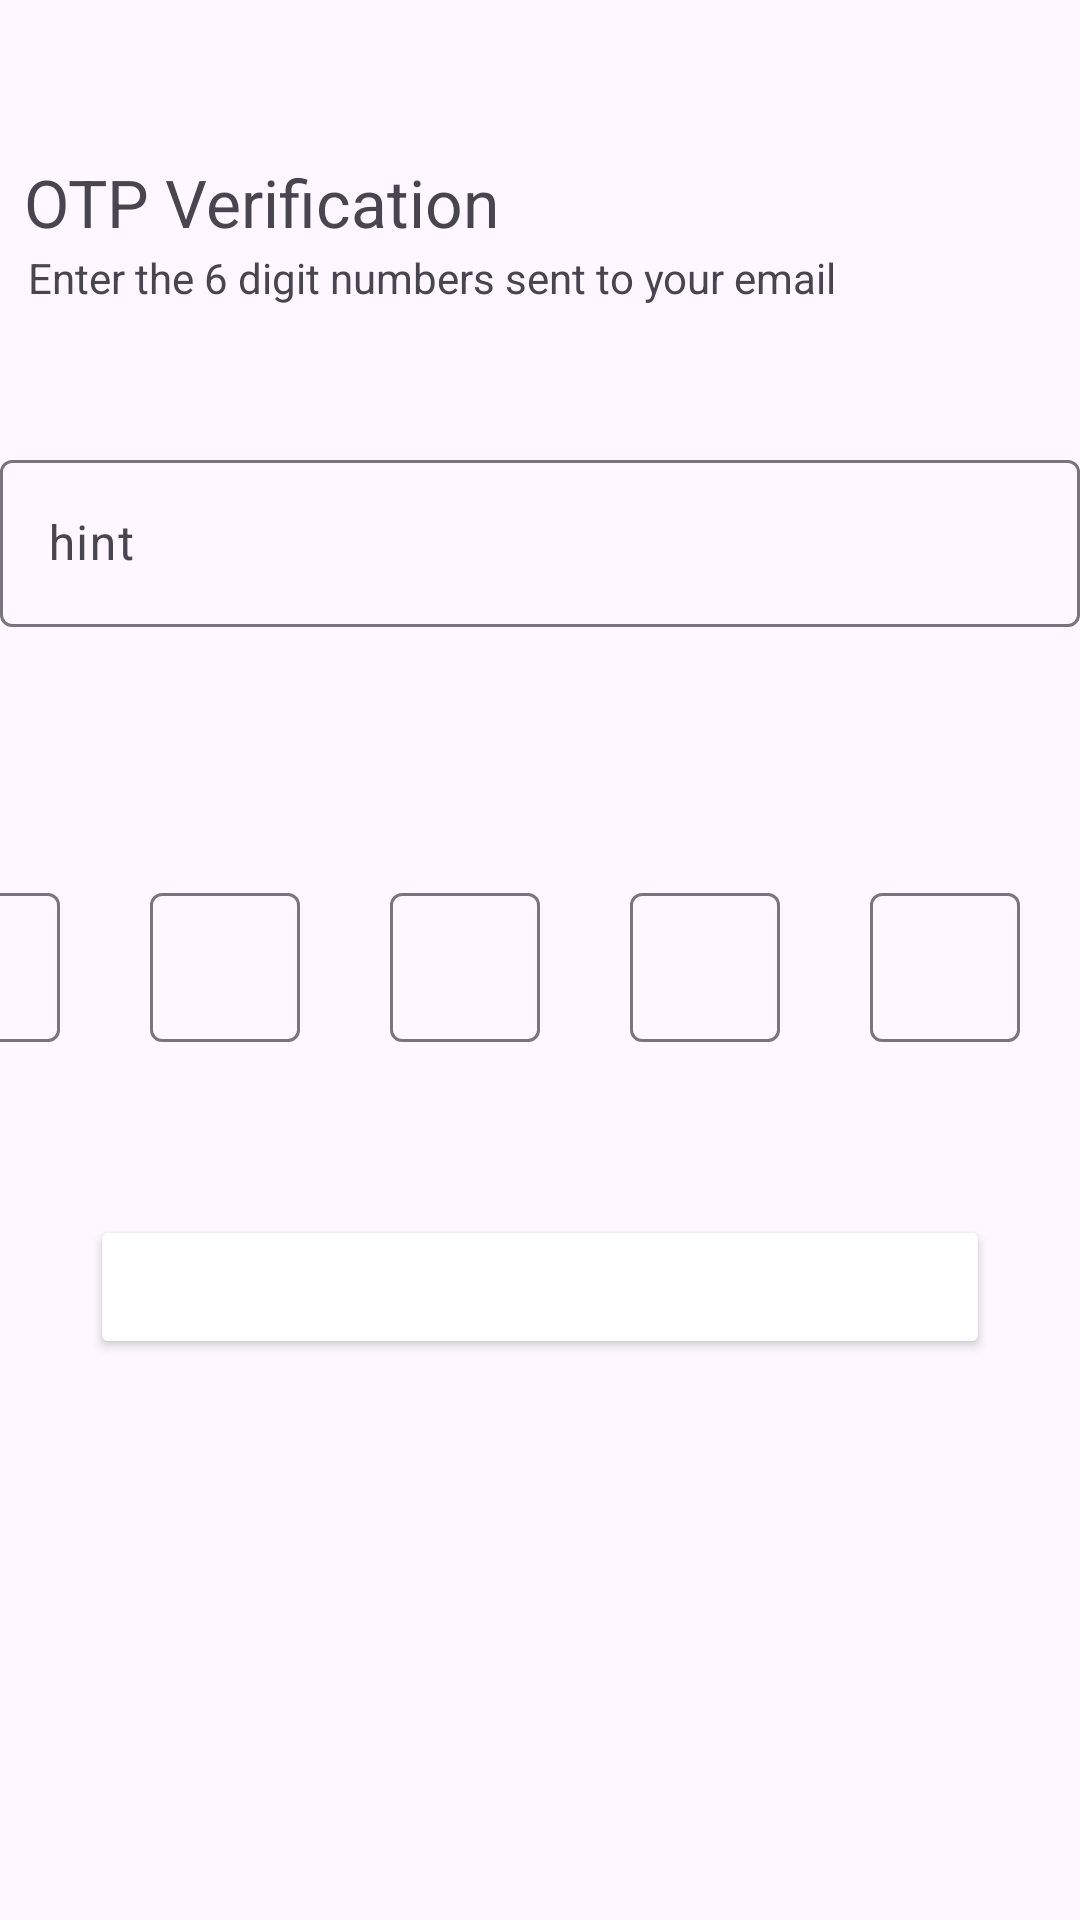

Here is an Android app screen rendered from its layout file. Give the layout XML and the strings, colors and styles it references.
<!-- AndroidManifest.xml: application theme Theme.Sucharrowwithyou -->
<!-- res/layout/activity_verification.xml -->
<?xml version="1.0" encoding="utf-8"?>
<androidx.constraintlayout.widget.ConstraintLayout xmlns:android="http://schemas.android.com/apk/res/android"
    xmlns:app="http://schemas.android.com/apk/res-auto"
    xmlns:tools="http://schemas.android.com/tools"
    android:layout_width="match_parent"
    android:layout_height="match_parent"
    tools:context=".VerificationActivity">

    <LinearLayout
        android:layout_width="match_parent"
        android:layout_height="match_parent"
        android:orientation="vertical">

    <TextView
        android:id="@+id/textView1"
        android:layout_width="162dp"
        android:layout_height="55dp"
        android:layout_gravity="center"
        android:gravity="center"
        android:text="OTP Verification"
        android:textSize="22dp"
        android:translationX="-93dp"
        android:translationY="40dp" />

    <TextView
        android:id="@+id/textView2"
        android:layout_width="272dp"
        android:layout_height="55dp"
        android:layout_gravity="center"
        android:gravity="center"
        android:text="Enter the 6 digit numbers sent to your email"
        android:translationX="-36dp"
        android:translationY="10dp" />

        <TextView
            android:id="@+id/textView3"
            android:layout_width="272dp"
            android:layout_height="55dp"
            android:layout_gravity="center"
            android:gravity="center"
            android:text="if you didn't receive code, resend after 1:00"
            android:translationX="-6dp"
            android:translationY="-240dp" />

        <Button
            android:id="@+id/button7"
            android:layout_width="300dp"
            android:layout_height="wrap_content"
            android:layout_gravity="center"
            android:backgroundTint="@color/blue"
            android:onClick="onButtonClick15"
            android:text="Set New Password"
            android:textColor="@color/white"
            android:translationY="240dp"
            app:cornerRadius="10dp" />

        <com.google.android.material.textfield.TextInputLayout
            android:layout_width="match_parent"
            android:layout_height="match_parent"
            android:translationX="0dp"
            android:translationY="-65dp"
            >

            <com.google.android.material.textfield.TextInputEditText
                android:layout_width="match_parent"
                android:layout_height="wrap_content"
                android:hint="hint" />
        </com.google.android.material.textfield.TextInputLayout>
    </LinearLayout>

    <LinearLayout
        android:layout_width="match_parent"
        android:layout_height="match_parent"
        android:gravity="center"
        android:orientation="horizontal"
        tools:layout_editor_absoluteY="149dp">

        <com.google.android.material.textfield.TextInputLayout
            android:layout_width="50dp"
            android:layout_height="55dp"
            android:translationX="0dp"
            android:translationY="0dp"
            tools:ignore="InefficientWeight"
            android:layout_marginLeft="30dp">

            <com.google.android.material.textfield.TextInputEditText
                android:layout_width="match_parent"
                android:layout_height="wrap_content"
                android:hint="hint" />
        </com.google.android.material.textfield.TextInputLayout>

        <com.google.android.material.textfield.TextInputLayout
            android:layout_width="50dp"
            android:layout_height="55dp"
            android:translationX="0dp"
            android:translationY="0dp"
            tools:ignore="InefficientWeight"
            android:layout_marginLeft="30dp">

            <com.google.android.material.textfield.TextInputEditText
                android:layout_width="match_parent"
                android:layout_height="wrap_content"
                android:hint="hint" />
        </com.google.android.material.textfield.TextInputLayout>

        <com.google.android.material.textfield.TextInputLayout
            android:layout_width="50dp"
            android:layout_height="55dp"
            android:translationX="0dp"
            android:translationY="0dp"
            tools:ignore="InefficientWeight"
            android:layout_marginLeft="30dp">

            <com.google.android.material.textfield.TextInputEditText
                android:layout_width="match_parent"
                android:layout_height="wrap_content"
                android:hint="hint" />
        </com.google.android.material.textfield.TextInputLayout>

        <com.google.android.material.textfield.TextInputLayout
            android:layout_width="50dp"
            android:layout_height="55dp"
            android:translationX="0dp"
            android:translationY="0dp"
            tools:ignore="InefficientWeight"
            android:layout_marginLeft="30dp">

            <com.google.android.material.textfield.TextInputEditText
                android:layout_width="match_parent"
                android:layout_height="wrap_content"
                android:hint="hint" />
        </com.google.android.material.textfield.TextInputLayout>

        <com.google.android.material.textfield.TextInputLayout
            android:layout_width="50dp"
            android:layout_height="55dp"
            android:translationX="0dp"
            android:translationY="0dp"
            tools:ignore="InefficientWeight"
            android:layout_marginLeft="30dp">

            <com.google.android.material.textfield.TextInputEditText
                android:layout_width="match_parent"
                android:layout_height="wrap_content"
                android:hint="hint" />
        </com.google.android.material.textfield.TextInputLayout>

        <com.google.android.material.textfield.TextInputLayout
            android:layout_width="50dp"
            android:layout_height="55dp"
            android:translationX="0dp"
            android:translationY="0dp"
            tools:ignore="InefficientWeight"
            android:layout_marginLeft="30dp"
            >

            <com.google.android.material.textfield.TextInputEditText
                android:layout_width="match_parent"
                android:layout_height="wrap_content"
                android:hint="hint" />
        </com.google.android.material.textfield.TextInputLayout>
    </LinearLayout>
</androidx.constraintlayout.widget.ConstraintLayout>
<!-- resources referenced by this layout -->
<resources>
  <style name="Theme.Sucharrowwithyou" parent="Base.Theme.Sucharrowwithyou" />
  <style name="Base.Theme.Sucharrowwithyou" parent="Theme.Material3.DayNight.NoActionBar">
          
          
      </style>
  <!-- not gathered from this repository: default colours our renderer supplied (Android Studio template values) -->
  <color name="white">#FFFFFFFF</color>
</resources>
